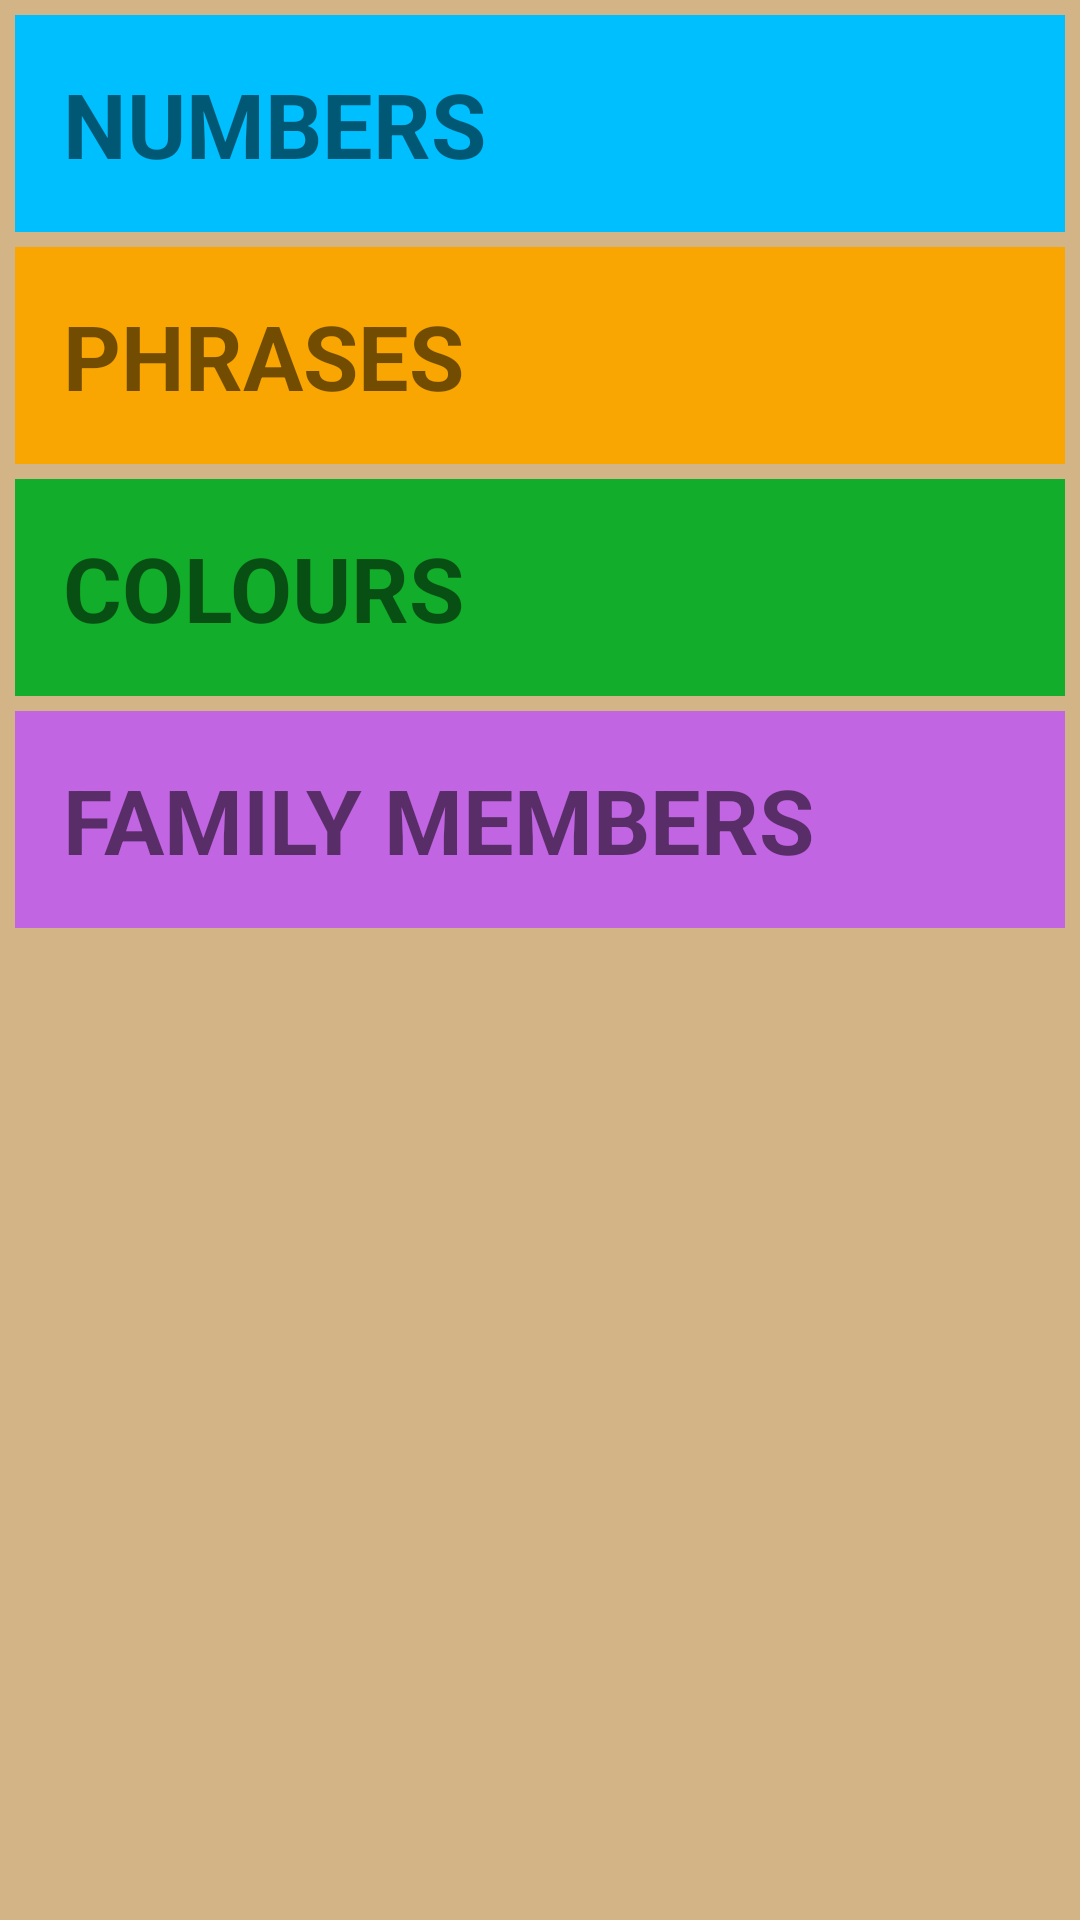

Reconstruct the res/layout file that produces this screen, plus the resources it refers to.
<!-- AndroidManifest.xml: application theme AppTheme -->
<!-- res/layout/activity_main.xml -->
<?xml version="1.0" encoding="utf-8"?>
<androidx.constraintlayout.widget.ConstraintLayout xmlns:android="http://schemas.android.com/apk/res/android"
    xmlns:app="http://schemas.android.com/apk/res-auto"
    xmlns:tools="http://schemas.android.com/tools"
    android:layout_width="match_parent"
    android:layout_height="match_parent"
    tools:context=".MainActivity"
    android:background="@color/skin">














    <FrameLayout
        android:id="@+id/framenumbers"
        android:layout_width="match_parent"
        android:layout_height="wrap_content"
        android:background="@color/teal_200"
        android:layout_margin="5sp"
        app:layout_constraintTop_toTopOf="parent">

        <TextView
            android:id="@+id/numbers"
            android:layout_width="match_parent"
            android:layout_height="match_parent"
            android:padding="16sp"
            android:background="?android:attr/selectableItemBackground"
            android:text="NUMBERS"
            android:textSize="30sp"
            android:textStyle="bold"
            app:layout_constraintTop_toTopOf="parent"
            tools:layout_editor_absoluteX="100dp" />

    </FrameLayout>

    <FrameLayout
        android:id="@+id/framephrases"
        android:layout_width="match_parent"
        android:layout_height="wrap_content"
        android:layout_margin="5sp"
        app:layout_constraintTop_toBottomOf="@+id/framenumbers"
        android:background="@color/orange">

        <TextView
            android:id="@+id/phrases"
            android:layout_width="match_parent"
            android:layout_height="wrap_content"
            android:background="?android:attr/selectableItemBackground"
            android:padding="16sp"
            android:text="PHRASES"
            android:textSize="30sp"
            android:textStyle="bold"
            app:layout_constraintTop_toBottomOf="parent"
            tools:layout_editor_absoluteX="100dp" />

    </FrameLayout>

    <FrameLayout
        android:id="@+id/framecolours"
        android:layout_width="match_parent"
        android:layout_height="wrap_content"
        android:layout_margin="5sp"
        app:layout_constraintTop_toBottomOf="@+id/framephrases"
        android:background="@color/teal_700">

        <TextView
            android:id="@+id/colours"
            android:layout_width="match_parent"
            android:layout_height="wrap_content"
            android:padding="16sp"
            android:background="?android:attr/selectableItemBackground"
            android:text="COLOURS"
            android:textSize="30sp"
            android:textStyle="bold"
            app:layout_constraintTop_toBottomOf="parent"
            tools:layout_editor_absoluteX="134dp" />

    </FrameLayout>


    <FrameLayout
        android:id="@+id/framefamilymembers"
        android:layout_width="match_parent"
        android:layout_height="wrap_content"
        android:layout_margin="5sp"
        app:layout_constraintTop_toBottomOf="@+id/framecolours"
        android:background="@color/purple_200">

        <TextView
            android:id="@+id/family_members"
            android:layout_width="match_parent"
            android:layout_height="wrap_content"
            android:padding="16sp"
            android:text="FAMILY MEMBERS"
            android:background="?android:attr/selectableItemBackground"
            android:textSize="30sp"
            android:textStyle="bold"
            app:layout_constraintTop_toBottomOf="parent"
            tools:layout_editor_absoluteX="106dp" />

    </FrameLayout>

</androidx.constraintlayout.widget.ConstraintLayout>
<!-- resources referenced by this layout -->
<resources>
  <color name="orange">#F9A602</color>
  <color name="purple_200">#C265E3</color>
  <color name="skin">#D2B486</color>
  <color name="teal_200">#00BFFF</color>
  <color name="teal_700">#12AD2A</color>
  <style name="AppTheme" parent="Theme.AppCompat.Light">
          
          <item name="colorPrimary">#FFEB3B</item>
          <item name="colorPrimaryDark">#4CAF50</item>
          <item name="android:textColorPrimary">#E64A19</item>
  
      </style>
</resources>
